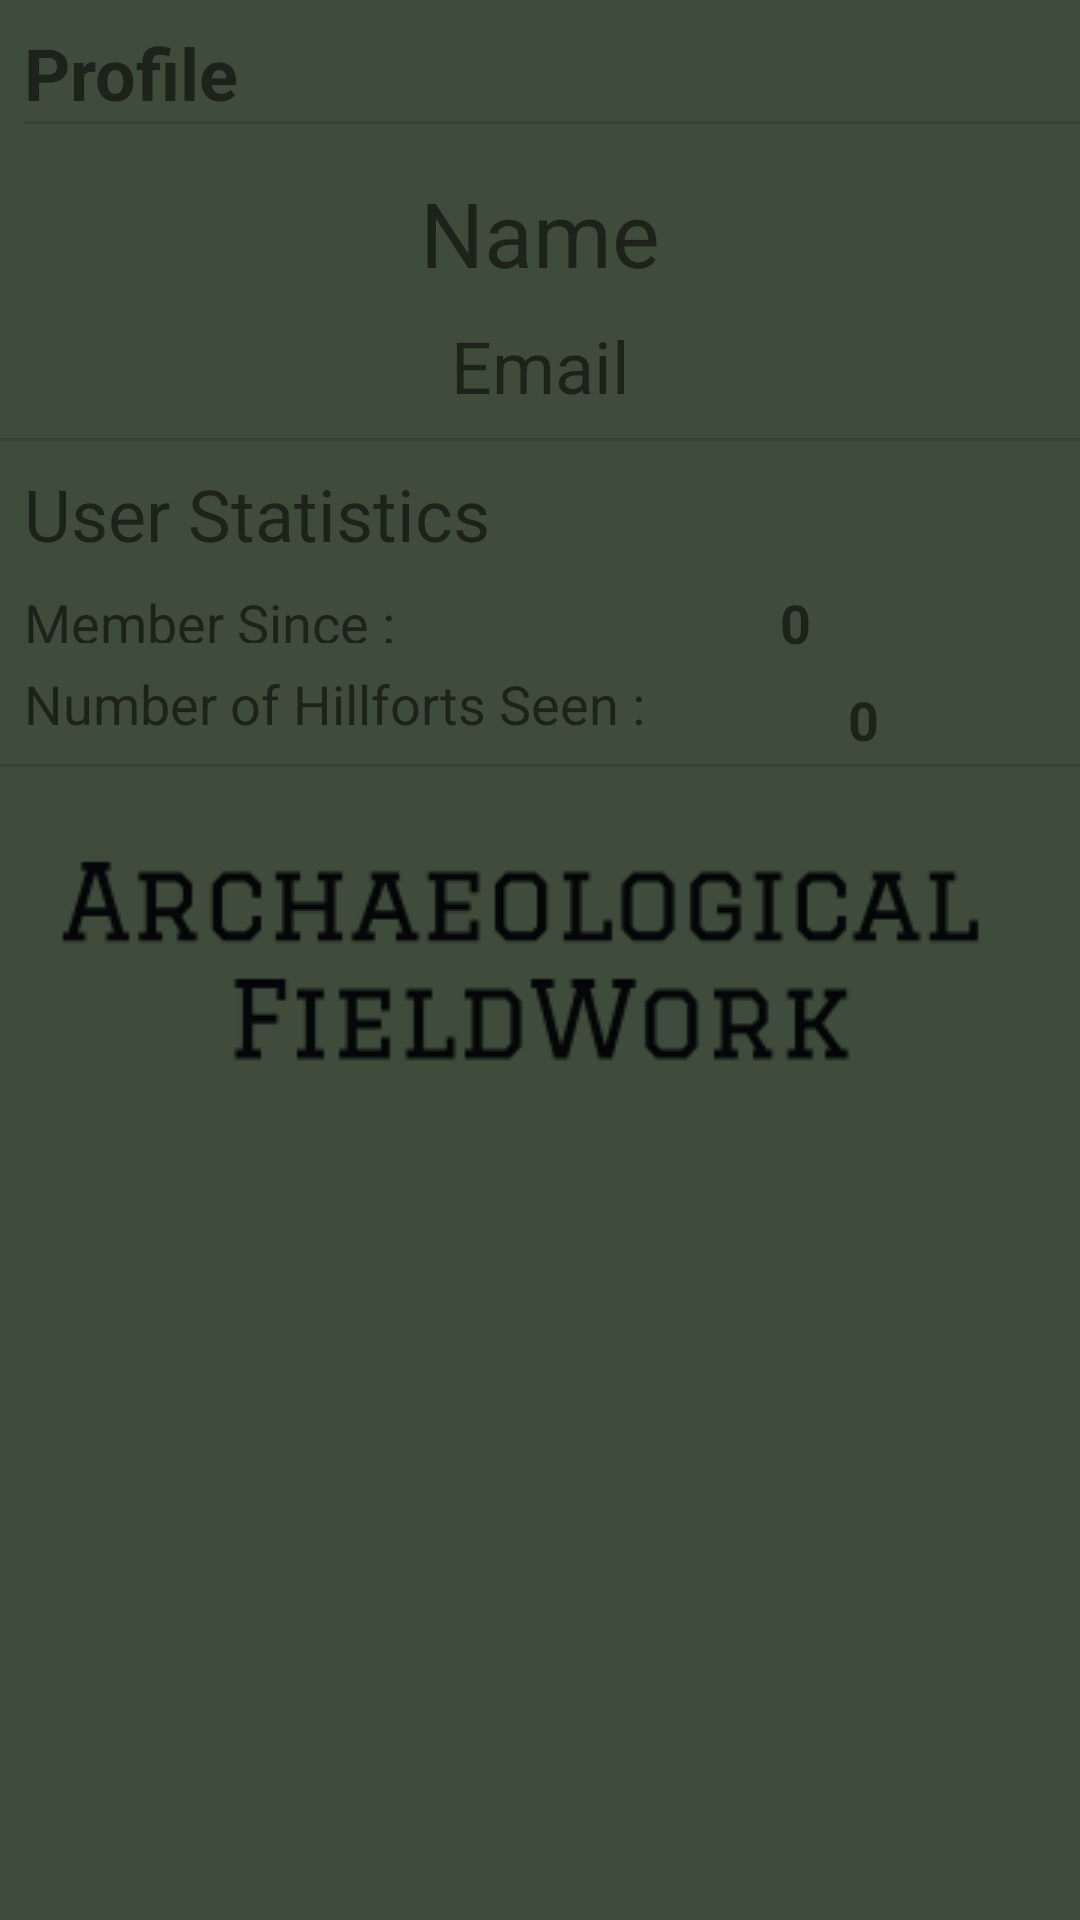

The Android layout XML behind this screen, and the referenced resources:
<!-- AndroidManifest.xml: application theme AppTheme.Launcher -->
<!-- res/layout/fragment_profile.xml -->
<?xml version="1.0" encoding="utf-8"?>
<androidx.constraintlayout.widget.ConstraintLayout xmlns:android="http://schemas.android.com/apk/res/android"
  xmlns:app="http://schemas.android.com/apk/res-auto"
  xmlns:tools="http://schemas.android.com/tools"
  android:layout_width="match_parent"
  android:layout_height="match_parent"
  tools:context=".views.user.profile.ProfileFragment">


  <ImageView
    android:id="@+id/profile_image"
    android:layout_width="wrap_content"
    android:layout_height="wrap_content"
    android:layout_marginStart="8dp"
    android:layout_marginTop="8dp"
    android:layout_marginEnd="8dp"
    app:layout_constraintEnd_toEndOf="parent"
    app:layout_constraintStart_toStartOf="parent"
    app:layout_constraintTop_toBottomOf="@+id/divider3"
    app:srcCompat="@drawable/ic_launcher_background" />

  <TextView
    android:id="@+id/profile_name"
    android:layout_width="wrap_content"
    android:layout_height="wrap_content"
    android:layout_marginStart="8dp"
    android:layout_marginTop="8dp"
    android:layout_marginEnd="8dp"
    android:text="@string/profile_name"
    android:textAlignment="center"
    android:textSize="30sp"
    app:layout_constraintEnd_toEndOf="parent"
    app:layout_constraintStart_toStartOf="parent"
    app:layout_constraintTop_toBottomOf="@+id/profile_image" />

  <TextView
    android:id="@+id/profile_email"
    android:layout_width="wrap_content"
    android:layout_height="wrap_content"
    android:layout_marginStart="8dp"
    android:layout_marginTop="8dp"
    android:layout_marginEnd="8dp"
    android:text="@string/profile_email"
    android:textAlignment="center"
    android:textSize="24sp"
    app:layout_constraintEnd_toEndOf="parent"
    app:layout_constraintStart_toStartOf="parent"
    app:layout_constraintTop_toBottomOf="@+id/profile_name" />

  <View
    android:id="@+id/divider"
    android:layout_width="368dp"
    android:layout_height="1dp"
    android:layout_marginTop="8dp"
    android:background="?android:attr/listDivider"
    app:layout_constraintEnd_toEndOf="parent"
    app:layout_constraintStart_toStartOf="parent"
    app:layout_constraintTop_toBottomOf="@+id/profile_email" />

  <TextView
    android:id="@+id/heading"
    android:layout_width="0dp"
    android:layout_height="wrap_content"
    android:layout_marginStart="8dp"
    android:layout_marginTop="8dp"
    android:layout_marginEnd="8dp"
    android:text="User Statistics"
    android:textSize="24sp"
    app:layout_constraintEnd_toEndOf="parent"
    app:layout_constraintStart_toStartOf="parent"
    app:layout_constraintTop_toBottomOf="@+id/divider" />

  <TextView
    android:id="@+id/profile_text_member"
    android:layout_width="162dp"
    android:layout_height="19dp"
    android:layout_marginStart="8dp"
    android:layout_marginTop="8dp"
    android:text="@string/profile_text_member"
    android:textSize="18sp"
    app:layout_constraintStart_toStartOf="parent"
    app:layout_constraintTop_toBottomOf="@+id/heading" />

  <TextView
    android:id="@+id/profile_member_date"
    android:layout_width="wrap_content"
    android:layout_height="wrap_content"
    android:layout_marginStart="8dp"
    android:layout_marginTop="8dp"
    android:layout_marginEnd="8dp"
    android:text="@string/profile_member_date"
    android:textAlignment="center"
    android:textSize="18sp"
    android:textStyle="bold"
    app:layout_constraintEnd_toEndOf="parent"
    app:layout_constraintStart_toEndOf="@+id/profile_text_member"
    app:layout_constraintTop_toBottomOf="@+id/heading" />

  <TextView
    android:id="@+id/profile_no_visit"
    android:layout_width="wrap_content"
    android:layout_height="wrap_content"
    android:layout_marginStart="8dp"
    android:layout_marginTop="8dp"
    android:layout_marginEnd="8dp"
    android:text="@string/profile_no_visit"
    android:textAlignment="center"
    android:textSize="18sp"
    android:textStyle="bold"
    app:layout_constraintEnd_toEndOf="parent"
    app:layout_constraintStart_toEndOf="@+id/profile_text_visit"
    app:layout_constraintTop_toBottomOf="@+id/profile_member_date" />

  <TextView
    android:id="@+id/profile_text_visit"
    android:layout_width="wrap_content"
    android:layout_height="wrap_content"
    android:layout_marginStart="8dp"
    android:layout_marginTop="8dp"
    android:text="@string/profile_text_visit"
    android:textSize="18sp"
    app:layout_constraintStart_toStartOf="parent"
    app:layout_constraintTop_toBottomOf="@+id/profile_text_member" />

  <View
    android:id="@+id/divider2"
    android:layout_width="368dp"
    android:layout_height="1dp"
    android:layout_marginStart="8dp"
    android:layout_marginTop="8dp"
    android:layout_marginEnd="8dp"
    android:background="?android:attr/listDivider"
    app:layout_constraintEnd_toEndOf="parent"
    app:layout_constraintStart_toStartOf="parent"
    app:layout_constraintTop_toBottomOf="@+id/profile_text_visit" />

  <TextView
    android:id="@+id/profile_header"
    android:layout_width="0dp"
    android:layout_height="wrap_content"
    android:layout_marginStart="8dp"
    android:layout_marginTop="8dp"
    android:layout_marginEnd="8dp"
    android:text="@string/header_profile"
    android:textSize="24sp"
    android:textStyle="bold"
    app:layout_constraintEnd_toEndOf="parent"
    app:layout_constraintStart_toStartOf="parent"
    app:layout_constraintTop_toTopOf="parent" />

  <View
    android:id="@+id/divider3"
    android:layout_width="368dp"
    android:layout_height="1dp"
    android:layout_marginStart="8dp"
    android:layout_marginEnd="8dp"
    android:background="?android:attr/listDivider"
    app:layout_constraintEnd_toEndOf="parent"
    app:layout_constraintHorizontal_bias="0.0"
    app:layout_constraintStart_toStartOf="parent"
    app:layout_constraintTop_toBottomOf="@+id/profile_header" />

</androidx.constraintlayout.widget.ConstraintLayout>
<!-- resources referenced by this layout -->
<resources>
  <string name="header_profile">Profile</string>
  <string name="profile_email">Email</string>
  <string name="profile_member_date">0</string>
  <string name="profile_name">Name</string>
  <string name="profile_no_visit">0</string>
  <string name="profile_text_member">Member Since :</string>
  <string name="profile_text_visit">Number of Hillforts Seen :</string>
  <style name="AppTheme.Launcher">
        <item name="android:windowBackground">@drawable/launch_drawable</item>
      </style>
  <!-- drawable launch_drawable (drawable) -->
  <?xml version="1.0" encoding="utf-8"?>
  <layer-list xmlns:android="http://schemas.android.com/apk/res/android" android:opacity="opaque">
  
    
    <item android:drawable="@color/colorPrimaryDark"/>
  
    
    <item>
      <bitmap
        android:src="@drawable/fort"
        android:gravity="center"/>
    </item>
  
  </layer-list>
  <color name="colorPrimaryDark">#3f4b3b</color>
  <!-- drawable fort: png bitmap (drawable, 10286 bytes) -->
</resources>
